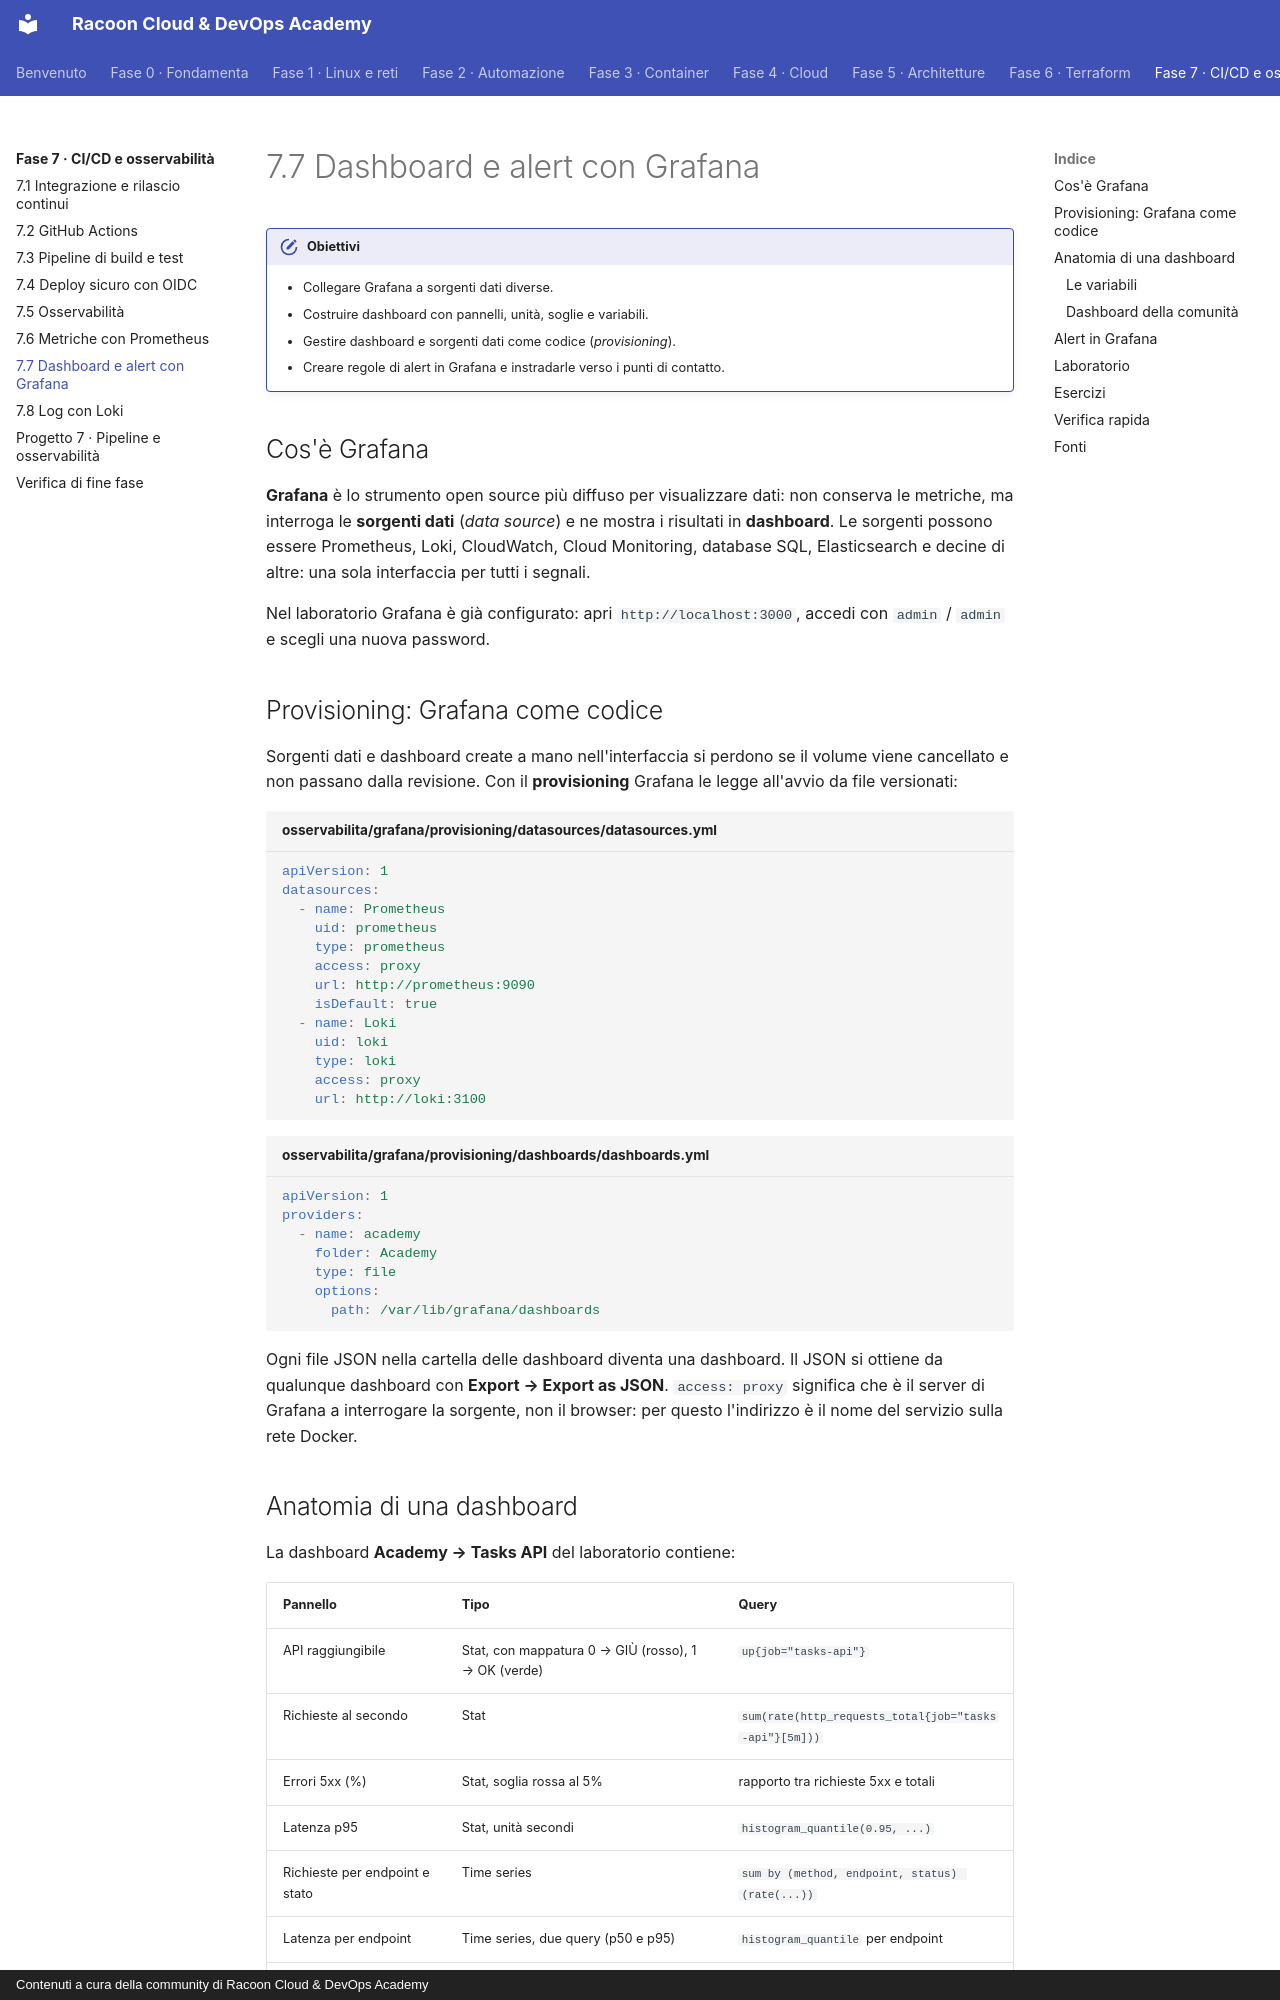

repository: imredracoon/racoon-cloud-devops-academy · page: fase-7/07-grafana/index.html · generator: mkdocs · copyright: Contenuti a cura della community di Racoon Cloud & DevOps Academy

# 7.7 Dashboard e alert con Grafana

!!! obiettivi "Obiettivi"
    - Collegare Grafana a sorgenti dati diverse.
    - Costruire dashboard con pannelli, unità, soglie e variabili.
    - Gestire dashboard e sorgenti dati come codice (*provisioning*).
    - Creare regole di alert in Grafana e instradarle verso i punti di contatto.

## Cos'è Grafana

**Grafana** è lo strumento open source più diffuso per visualizzare dati: non conserva le metriche, ma interroga le
**sorgenti dati** (*data source*) e ne mostra i risultati in **dashboard**. Le sorgenti possono essere Prometheus,
Loki, CloudWatch, Cloud Monitoring, database SQL, Elasticsearch e decine di altre: una sola interfaccia per tutti i
segnali.

Nel laboratorio Grafana è già configurato: apri `http://localhost:3000`, accedi con `admin` / `admin` e scegli una
nuova password.

## Provisioning: Grafana come codice

Sorgenti dati e dashboard create a mano nell'interfaccia si perdono se il volume viene cancellato e non passano dalla
revisione. Con il **provisioning** Grafana le legge all'avvio da file versionati:

```yaml title="osservabilita/grafana/provisioning/datasources/datasources.yml"
apiVersion: 1
datasources:
  - name: Prometheus
    uid: prometheus
    type: prometheus
    access: proxy
    url: http://prometheus:9090
    isDefault: true
  - name: Loki
    uid: loki
    type: loki
    access: proxy
    url: http://loki:3100
```

```yaml title="osservabilita/grafana/provisioning/dashboards/dashboards.yml"
apiVersion: 1
providers:
  - name: academy
    folder: Academy
    type: file
    options:
      path: /var/lib/grafana/dashboards
```

Ogni file JSON nella cartella delle dashboard diventa una dashboard. Il JSON si ottiene da qualunque dashboard con
**Export → Export as JSON**. `access: proxy` significa che è il server di Grafana a interrogare la sorgente, non il
browser: per questo l'indirizzo è il nome del servizio sulla rete Docker.

## Anatomia di una dashboard

La dashboard **Academy → Tasks API** del laboratorio contiene:

| Pannello | Tipo | Query |
|---|---|---|
| API raggiungibile | Stat, con mappatura 0 → GIÙ (rosso), 1 → OK (verde) | `up{job="tasks-api"}` |
| Richieste al secondo | Stat | `sum(rate(http_requests_total{job="tasks-api"}[5m]))` |
| Errori 5xx (%) | Stat, soglia rossa al 5% | rapporto tra richieste 5xx e totali |
| Latenza p95 | Stat, unità secondi | `histogram_quantile(0.95, ...)` |
| Richieste per endpoint e stato | Time series | `sum by (method, endpoint, status) (rate(...))` |
| Latenza per endpoint | Time series, due query (p50 e p95) | `histogram_quantile` per endpoint |
| Log della Tasks API | Logs, da Loki | `{service="api"}` |

Alcune impostazioni da conoscere:

- **Unità** (*Standard options → Unit*): `reqps`, `s`, `percentunit`, `bytes`. Grafana formatta i valori di
  conseguenza (`0.05` diventa `5%`).
- **Legend**: `{{endpoint}} {{status}}` usa le etichette della serie come nome.
- **Soglie** (*Thresholds*) e **mappature dei valori** (*Value mappings*) colorano i pannelli.
- **Intervallo di tempo** e **aggiornamento automatico** in alto a destra.

### Le variabili

Una **variabile** rende la dashboard interattiva: un menu a tendina in alto che filtra tutti i pannelli. In
*Dashboard settings → Variables → New variable*:

- tipo **Query**, sorgente Prometheus, query `label_values(http_requests_total, endpoint)`, nome `endpoint`,
  *Multi-value* e *Include All option* attivi;
- nei pannelli usa il filtro `endpoint=~"$endpoint"`.

### Dashboard della comunità

Su [grafana.com/grafana/dashboards](https://grafana.com/grafana/dashboards/) trovi migliaia di dashboard pronte, da
importare con il loro numero (*Dashboards → New → Import*). Per esempio la popolare **Node Exporter Full** (ID
`1860`) mostra tutte le metriche di `node_exporter`. Come per i moduli Terraform, controllane la qualità prima di
adottarle.
